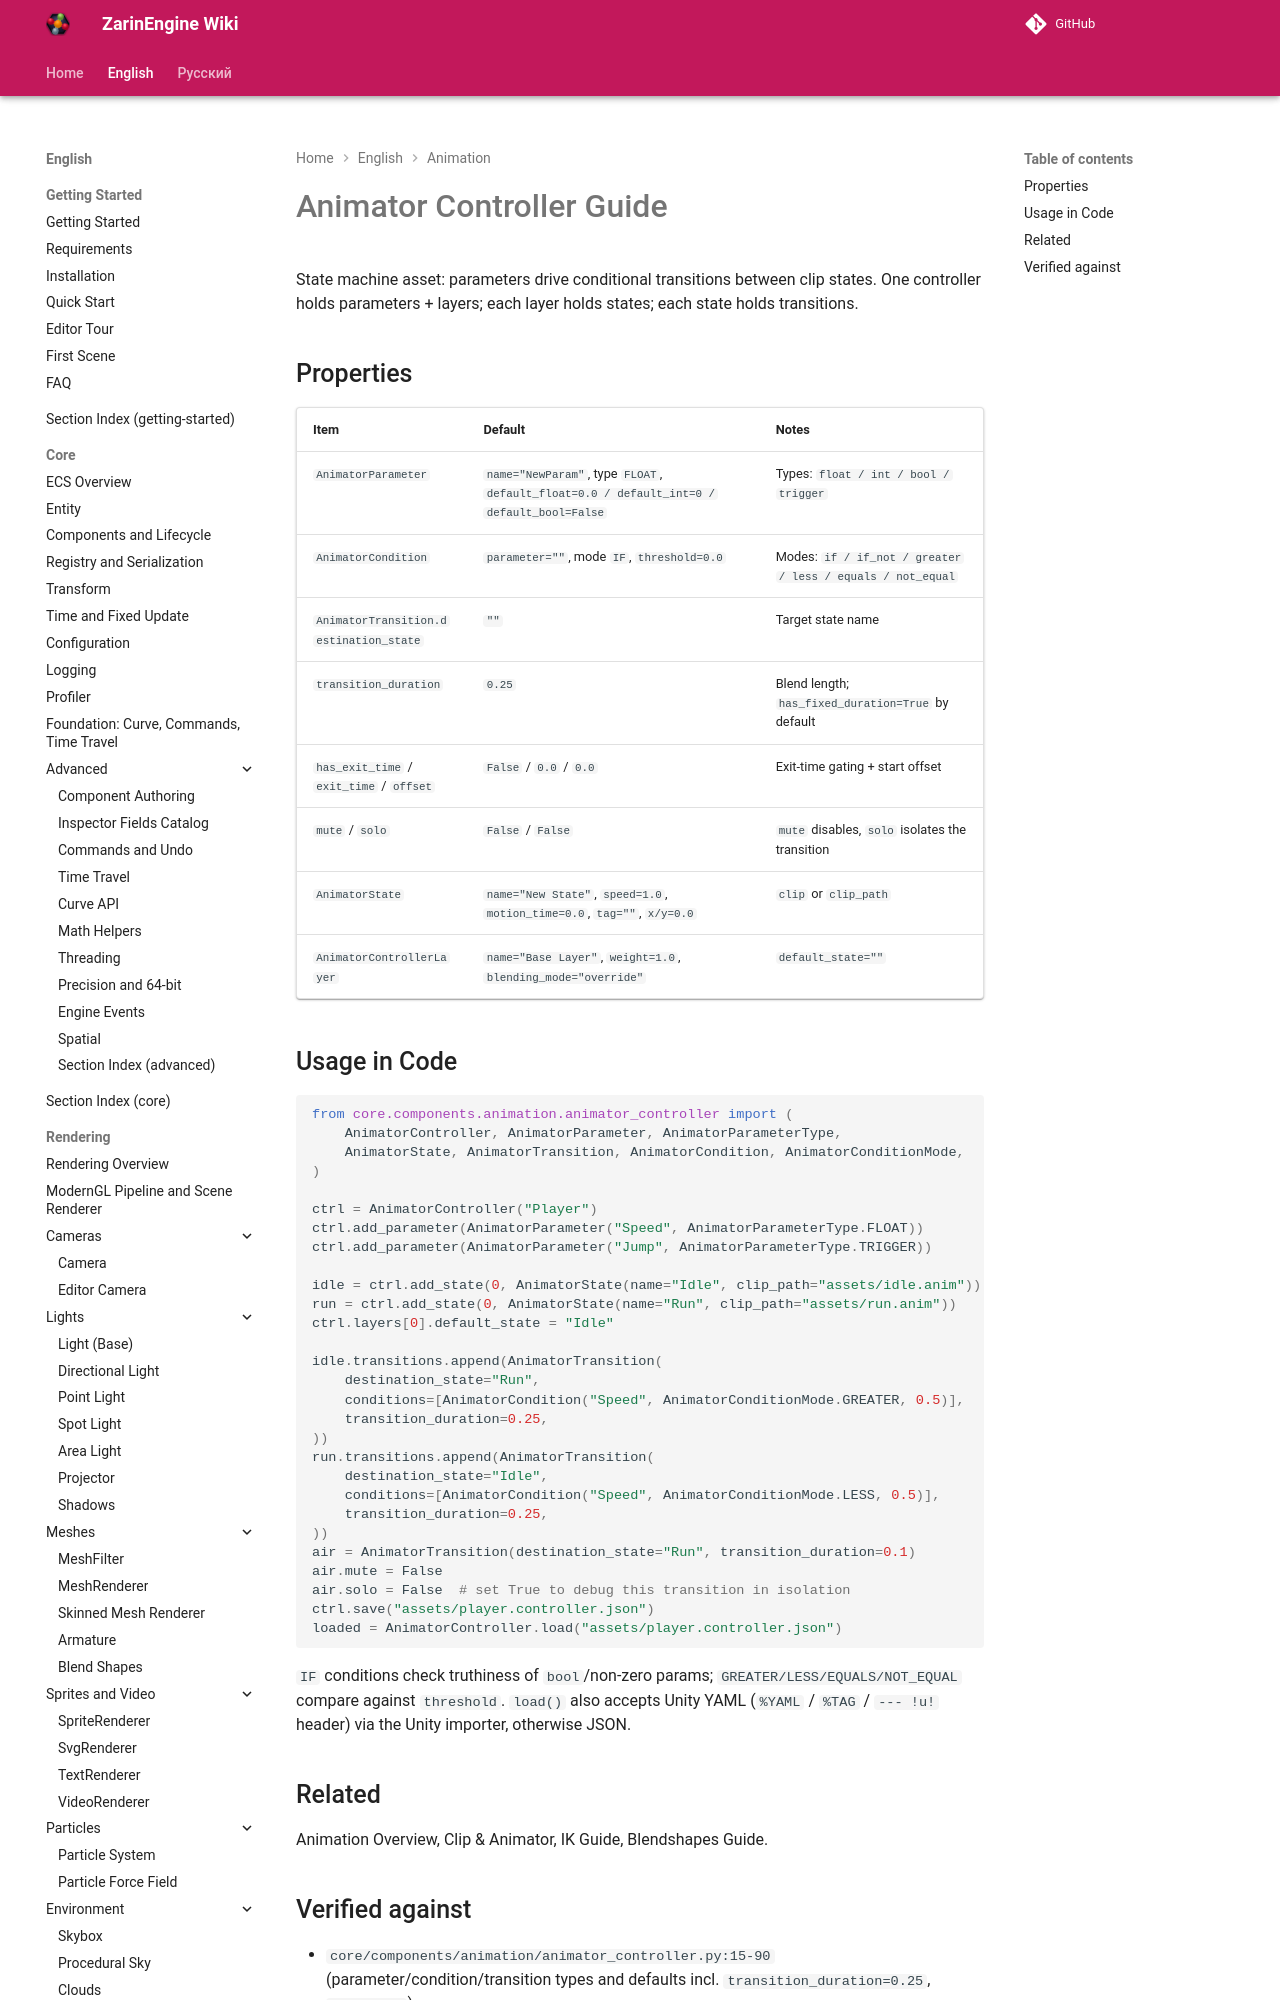

repository: EgorKonstrukt/ZarinEngineWiki · page: en/animation/controller-guide/index.html · generator: mkdocs

# Animator Controller Guide

State machine asset: parameters drive conditional transitions between clip states. One controller holds parameters + layers; each layer holds states; each state holds transitions.
